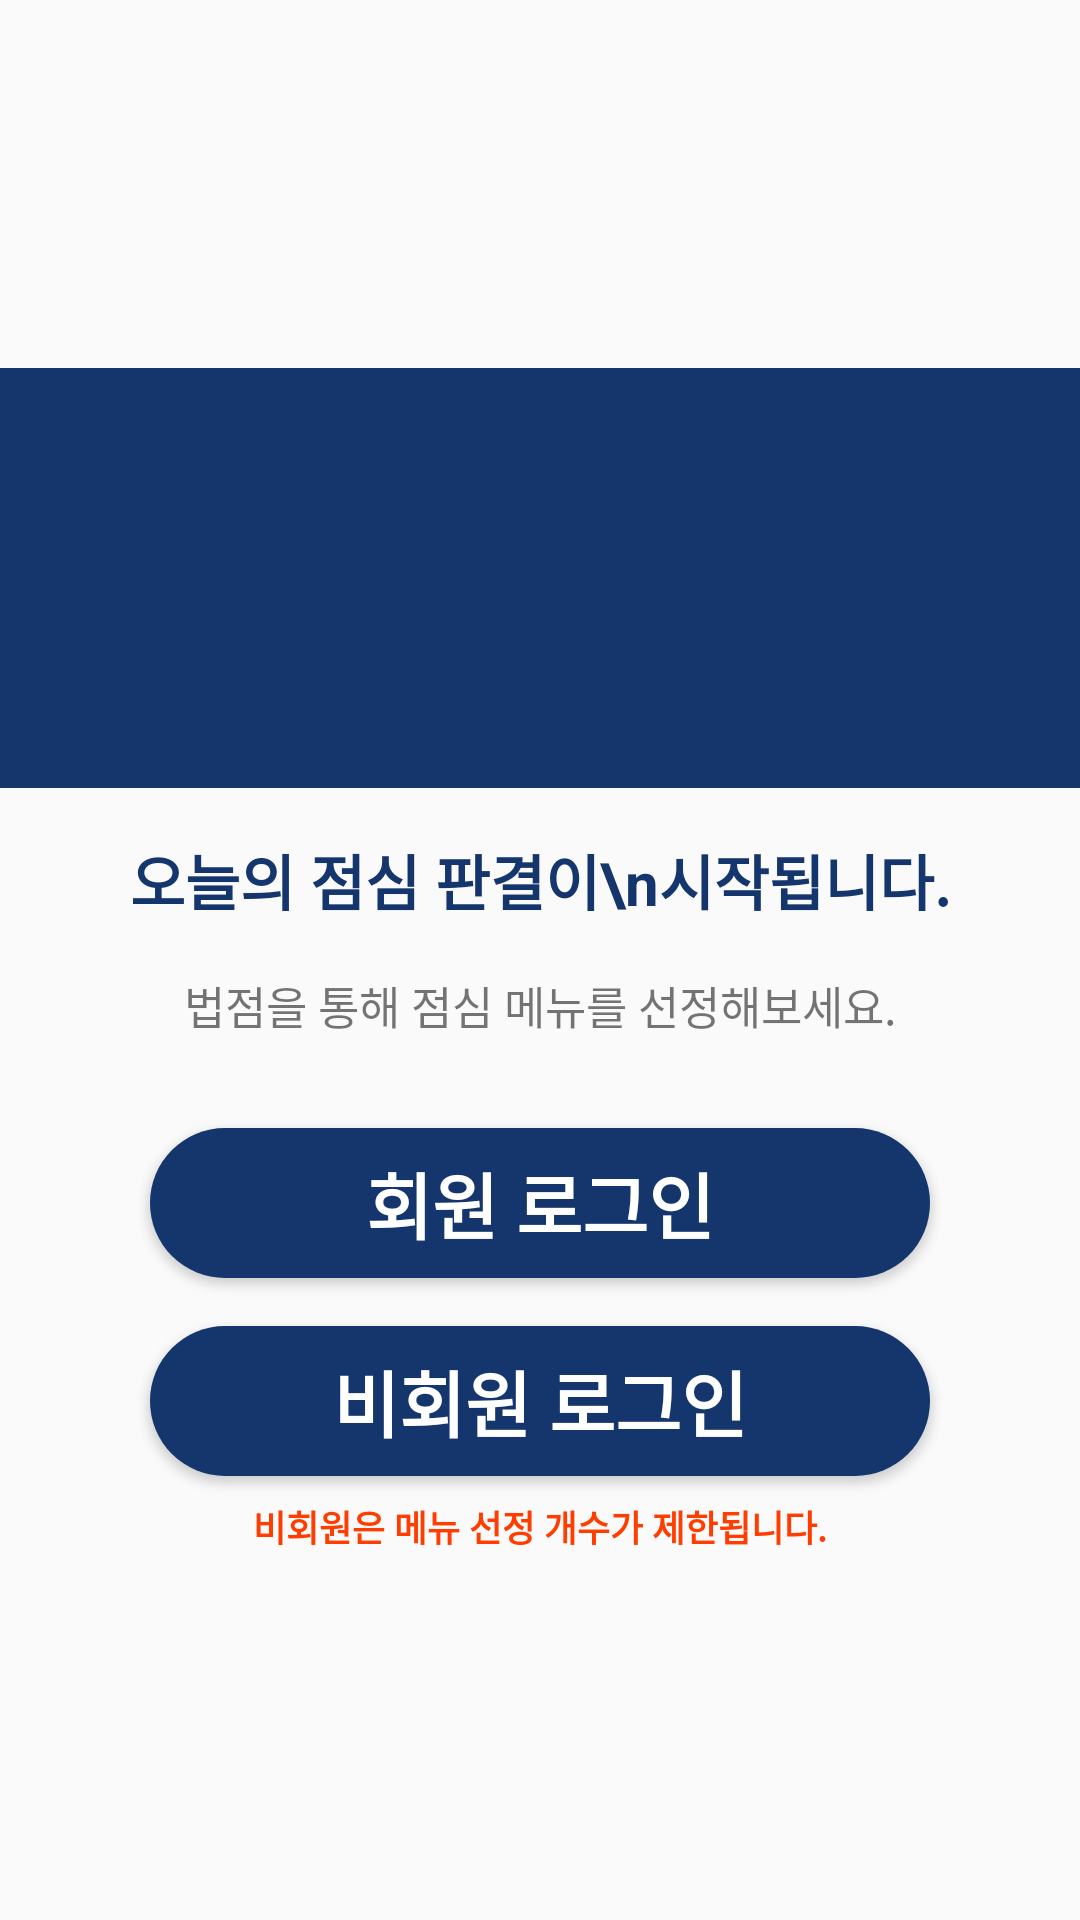

Write the Android layout XML for this screen, with the resource values it uses.
<!-- AndroidManifest.xml: application theme AppTheme -->
<!-- res/layout/activity_start.xml -->
<?xml version="1.0" encoding="utf-8"?>
<androidx.constraintlayout.widget.ConstraintLayout
    xmlns:android="http://schemas.android.com/apk/res/android"
    xmlns:app="http://schemas.android.com/apk/res-auto"
    xmlns:tools="http://schemas.android.com/tools"
    android:layout_width="match_parent"
    android:layout_height="match_parent"
    tools:context=".login.StartActivity">
    <ImageView
        android:id="@+id/image_start_logo"
        android:layout_width="match_parent"
        android:layout_height="140dp"
        android:layout_marginBottom="16dp"

        android:background="@color/colorMainBlue"
        app:layout_constraintVertical_chainStyle="packed"
        app:layout_constraintTop_toTopOf="parent"
        app:layout_constraintRight_toRightOf="parent"
        app:layout_constraintLeft_toLeftOf="parent"
        app:layout_constraintBottom_toTopOf="@id/text_start_title"/>
    <TextView
        android:id="@+id/text_start_title"
        android:layout_width="match_parent"
        android:layout_height="wrap_content"
        android:layout_marginBottom="16dp"
        android:text="오늘의 점심 판결이\n시작됩니다."
        android:textSize="20dp"
        android:textStyle="bold"
        android:textColor="@color/colorMainBlue"
        android:textAlignment="center"
        app:layout_constraintTop_toBottomOf="@id/image_start_logo"
        app:layout_constraintRight_toRightOf="parent"
        app:layout_constraintLeft_toLeftOf="parent"
        app:layout_constraintBottom_toTopOf="@id/text_start_sub_title"/>
    <TextView
        android:id="@+id/text_start_sub_title"
        android:layout_width="match_parent"
        android:layout_height="wrap_content"
        android:layout_marginBottom="30dp"
        android:text="@string/app_start_title2"
        android:textAlignment="center"
        android:textSize="15dp"
        app:layout_constraintTop_toBottomOf="@id/text_start_title"
        app:layout_constraintRight_toRightOf="parent"
        app:layout_constraintLeft_toLeftOf="parent"
        app:layout_constraintBottom_toTopOf="@id/btn_start_member_login"/>
    <Button
        android:id="@+id/btn_start_member_login"
        android:layout_width="match_parent"
        android:layout_marginBottom="16dp"
        android:text="회원 로그인"
        style="@style/BUTTON_MAIN_ACTIVE"
        app:layout_constraintTop_toBottomOf="@id/text_start_sub_title"
        app:layout_constraintRight_toRightOf="parent"
        app:layout_constraintLeft_toLeftOf="parent"
        app:layout_constraintBottom_toTopOf="@id/btn_start_nonmem_login"/>
    <Button
        android:id="@+id/btn_start_nonmem_login"
        android:layout_width="match_parent"
        android:layout_marginBottom="8dp"
        android:text="비회원 로그인"
        style="@style/BUTTON_MAIN_ACTIVE"
        app:layout_constraintTop_toBottomOf="@id/btn_start_member_login"
        app:layout_constraintRight_toRightOf="parent"
        app:layout_constraintLeft_toLeftOf="parent"
        app:layout_constraintBottom_toTopOf="@id/text_start_warn_nonmem"/>
    <TextView
        android:id="@+id/text_start_warn_nonmem"
        android:layout_width="match_parent"
        android:layout_height="wrap_content"
        android:text="비회원은 메뉴 선정 개수가 제한됩니다."
        android:textColor="@color/colorError"
        android:textSize="12dp"
        android:textStyle="bold"
        android:textAlignment="center"
        app:layout_constraintTop_toBottomOf="@id/btn_start_nonmem_login"
        app:layout_constraintBottom_toBottomOf="parent"
        app:layout_constraintRight_toRightOf="parent"
        app:layout_constraintLeft_toLeftOf="parent"/>
</androidx.constraintlayout.widget.ConstraintLayout>
<!-- resources referenced by this layout -->
<resources>
  <color name="colorError">#FF3D00</color>
  <color name="colorMainBlue">#15366D</color>
  <string name="app_start_title2">법점을 통해 점심 메뉴를 선정해보세요.</string>
  <style name="BUTTON_MAIN_ACTIVE" parent="BUTTON_MAIN">
          <item name="android:background">@drawable/btn_blue_200</item>
          <item name="android:textColor">@color/colorWhite</item>
      </style>
  <style name="AppTheme" parent="Theme.AppCompat.Light.NoActionBar">
          
          <item name="colorPrimary">@color/colorPrimary</item>
          <item name="colorPrimaryDark">@color/colorPrimaryDark</item>
          <item name="colorAccent">@color/colorAccent</item>
      </style>
  <style name="BUTTON_MAIN">
          <item name="android:layout_height">50dp</item>
          <item name="android:layout_marginLeft">50dp</item>
          <item name="android:layout_marginRight">50dp</item>
          <item name="android:textSize">24dp</item>
          <item name="android:textAlignment">center</item>
          <item name="android:textStyle">bold</item>
      </style>
  <!-- drawable btn_blue_200 (drawable) -->
  <?xml version="1.0" encoding="utf-8"?>
  <selector xmlns:android="http://schemas.android.com/apk/res/android">
      <item>
          <shape android:shape="rectangle">
              <corners android:radius="30dp"/>
              <solid android:color="@color/colorMainBlue"/>
          </shape>
      </item>
  </selector>
  <color name="colorWhite">#FFFFFF</color>
  <color name="colorPrimary">#6200EE</color>
  <color name="colorPrimaryDark">#000000</color>
  <color name="colorAccent">#03DAC5</color>
</resources>
